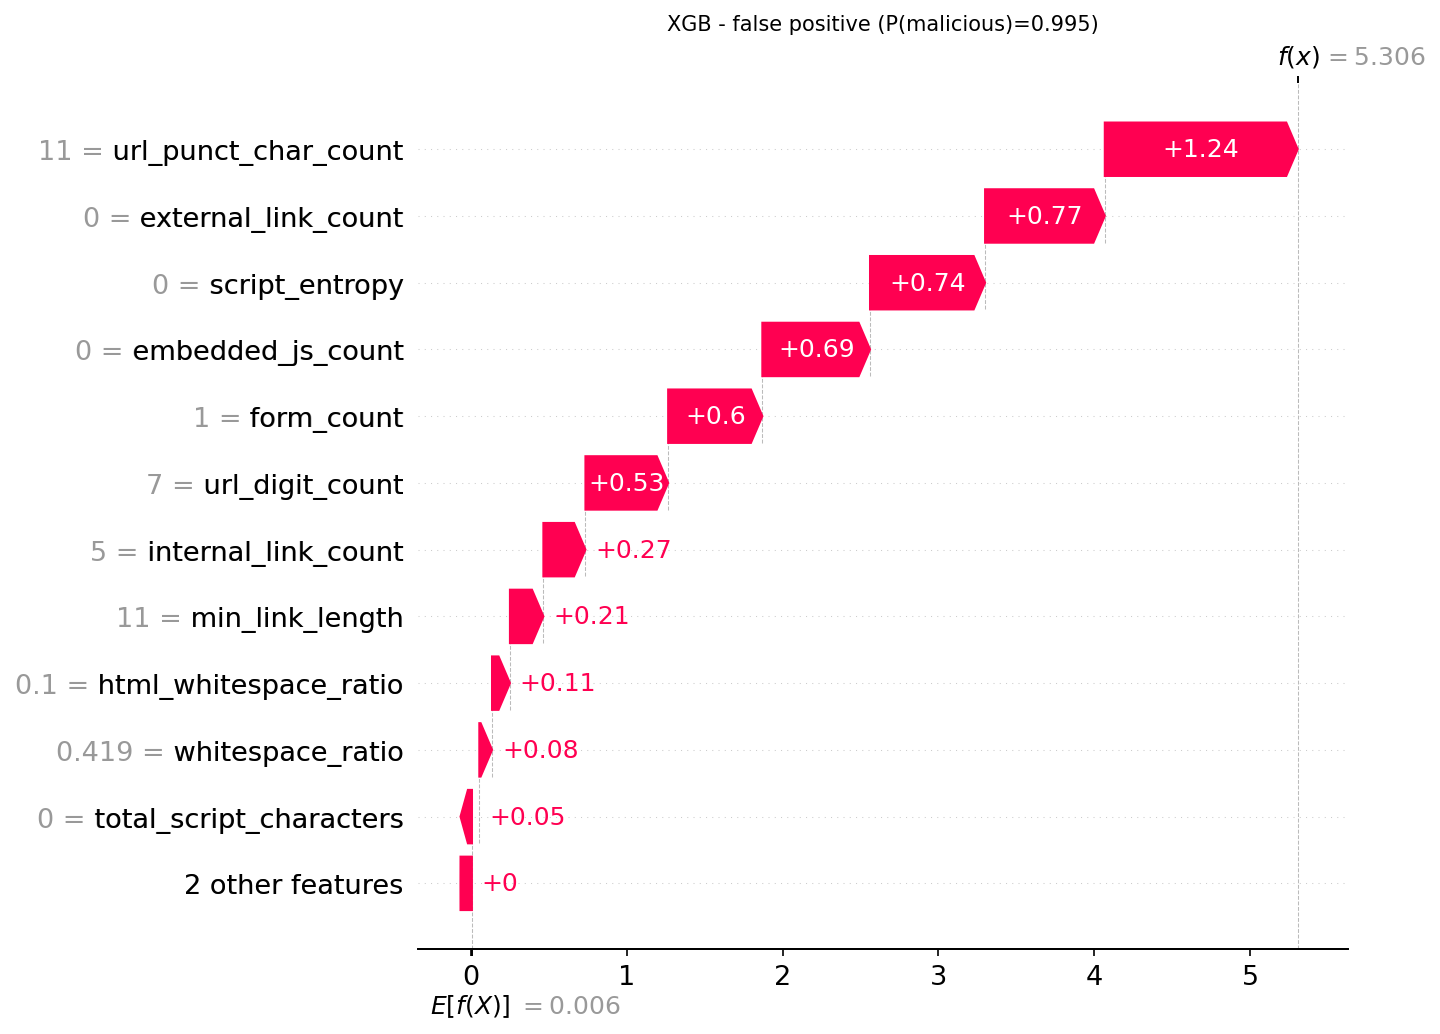

The data file committed next to this chart (first rows):
actual, predicted, probability_malicious, feature, feature_value, shap_value
0, 1, 0.9951, url_punct_char_count, 11.0, 1.238
0, 1, 0.9951, external_link_count, 0.0, 0.7683
0, 1, 0.9951, script_entropy, 0.0, 0.7383
0, 1, 0.9951, embedded_js_count, 0.0, 0.6911
0, 1, 0.9951, form_count, 1.0, 0.6045
0, 1, 0.9951, url_digit_count, 7.0, 0.5308
0, 1, 0.9951, internal_link_count, 5.0, 0.2699
0, 1, 0.9951, min_link_length, 11.0, 0.2146
0, 1, 0.9951, html_whitespace_ratio, 0.09988, 0.1149
0, 1, 0.9951, whitespace_ratio, 0.419, 0.08156
0, 1, 0.9951, total_script_characters, 0.0, 0.0474
0, 1, 0.9951, tag_count, 71.0, 0.04238
0, 1, 0.9951, entropy, 5.021, -0.04203
